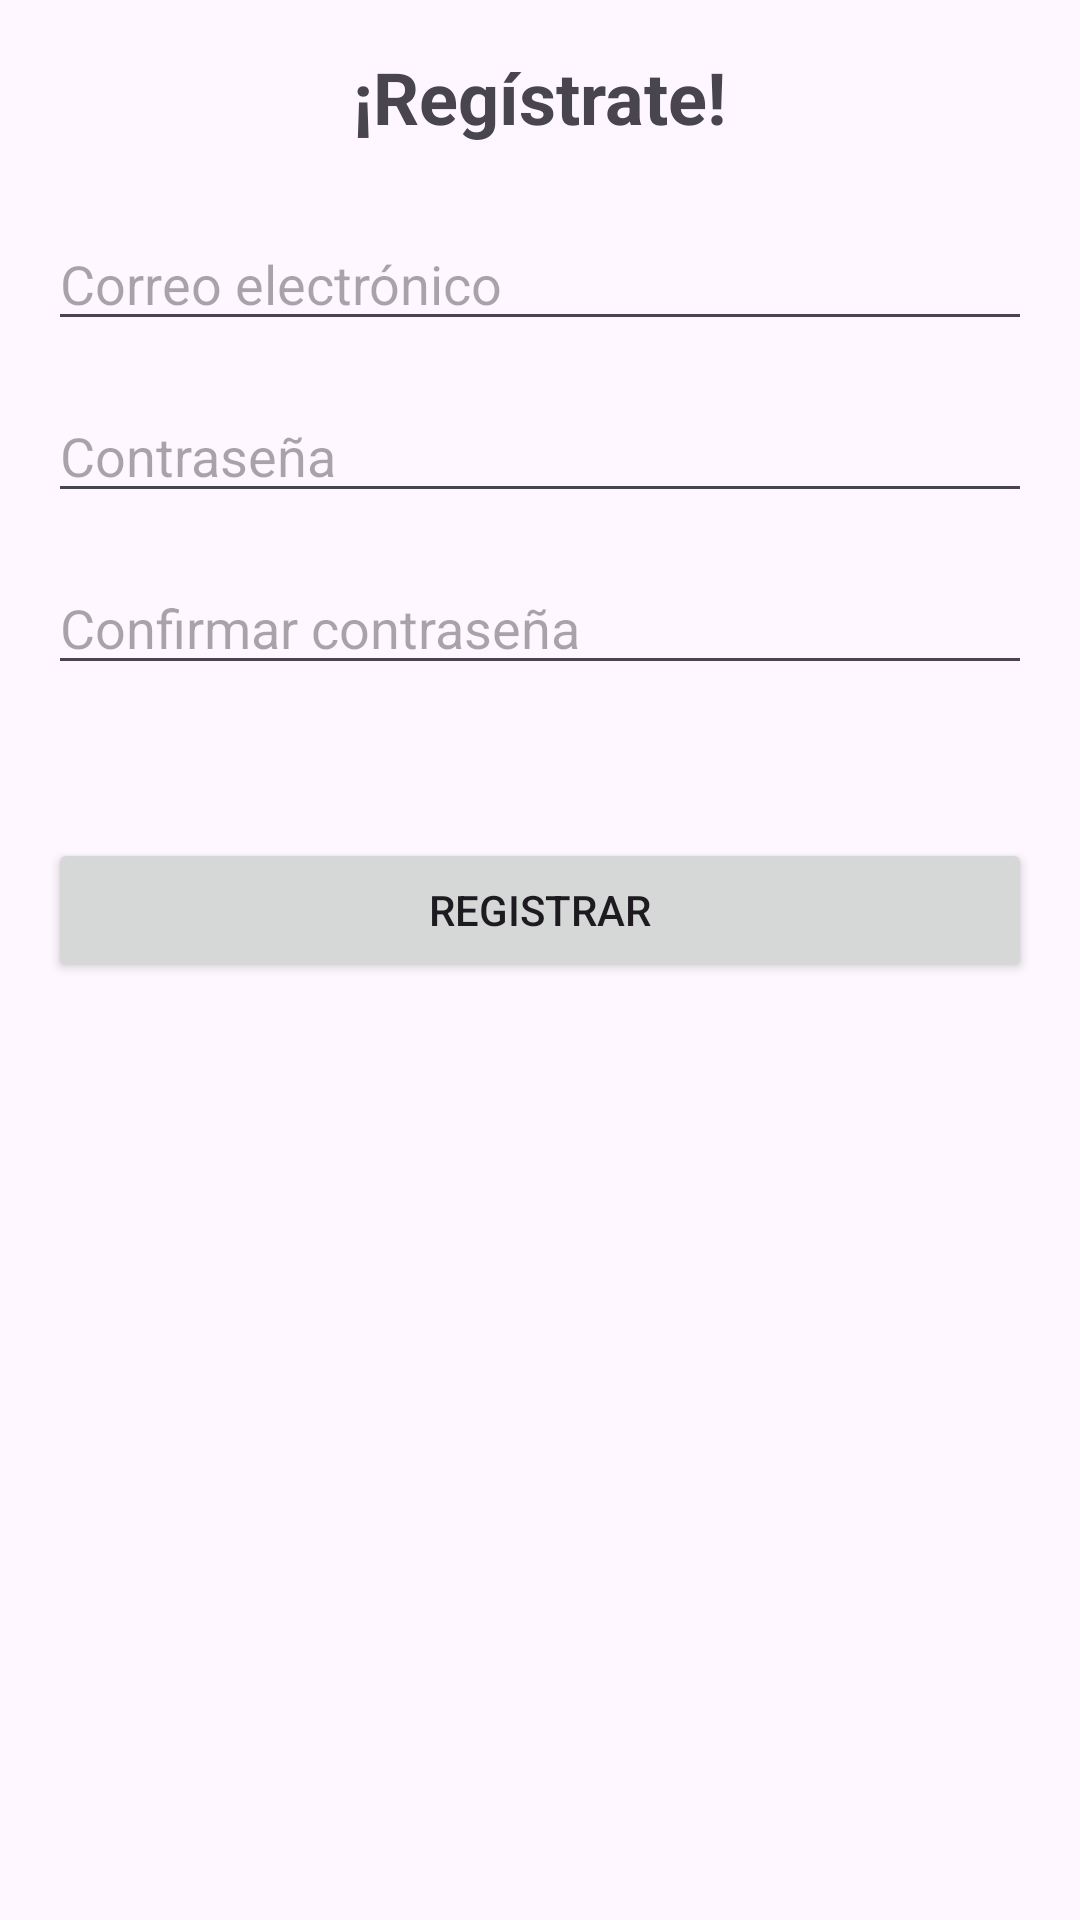

Write the Android layout XML for this screen, with the resource values it uses.
<!-- AndroidManifest.xml: application theme Theme.PracticaAutenticacionRodriguezE -->
<!-- res/layout/activity_sign_in.xml -->
<?xml version="1.0" encoding="utf-8"?>
<LinearLayout xmlns:android="http://schemas.android.com/apk/res/android"
    xmlns:tools="http://schemas.android.com/tools"
    android:layout_width="match_parent"
    android:layout_height="match_parent"
    android:orientation="vertical"
    android:padding="16dp"
    tools:context=".SignInActivity">

    
    <TextView
        android:layout_width="wrap_content"
        android:layout_height="wrap_content"
        android:text="¡Regístrate!"
        android:textSize="24sp"
        android:textStyle="bold"
        android:layout_gravity="center_horizontal"
        android:layout_marginBottom="24dp"/>

    
    <EditText

        android:id="@+id/etrEmail"
        android:layout_width="match_parent"
        android:layout_height="wrap_content"
        android:layout_marginBottom="16dp"
        android:hint="Correo electrónico"
        android:inputType="textEmailAddress" />

    
    <EditText
        android:id="@+id/etrPassword"
        android:layout_width="match_parent"
        android:layout_height="wrap_content"
        android:hint="Contraseña"
        android:inputType="textPassword"
        android:layout_marginBottom="16dp"/>

    
    <EditText
        android:id="@+id/etrConfirmPassword"
        android:layout_width="match_parent"
        android:layout_height="wrap_content"
        android:hint="Confirmar contraseña"
        android:inputType="textPassword"
        android:layout_marginBottom="16dp"/>

    
    <TextView
        android:id="@+id/tvrError"
        android:layout_width="match_parent"
        android:layout_height="wrap_content"
        android:textColor="#FF0000"
        android:visibility="invisible"
        android:layout_marginBottom="16dp"/>

    
    <Button
        android:id="@+id/btnRegister"
        android:layout_width="match_parent"
        android:layout_height="wrap_content"
        android:text="Registrar"/>

</LinearLayout>
<!-- resources referenced by this layout -->
<resources>
  <style name="Theme.PracticaAutenticacionRodriguezE" parent="Base.Theme.PracticaAutenticacionRodriguezE" />
  <style name="Base.Theme.PracticaAutenticacionRodriguezE" parent="Theme.Material3.DayNight.NoActionBar">
          
          
      </style>
</resources>
